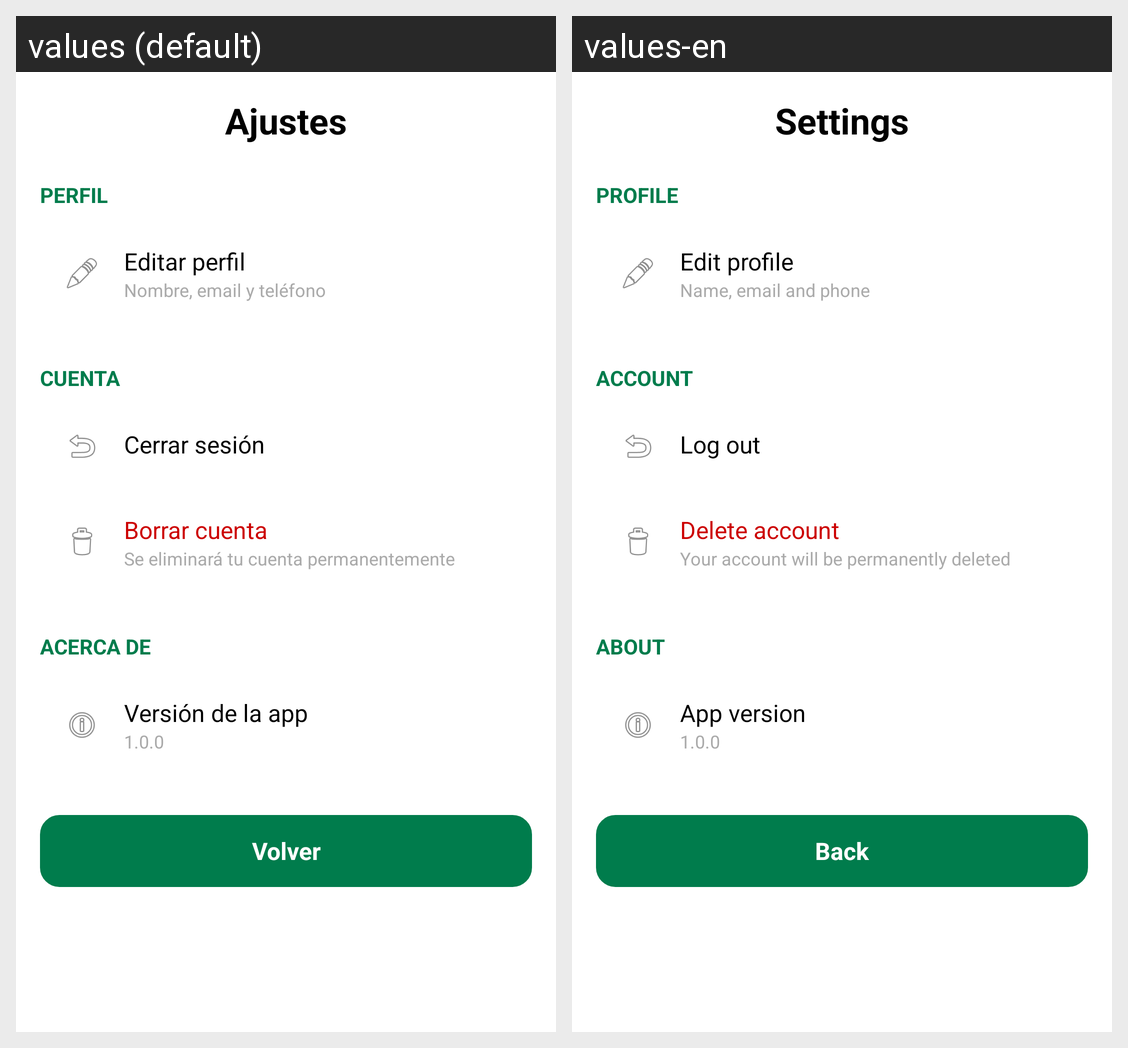

Translations of the strings shown on this Android screen, per locale in the grid:
Android screen res/layout/activity_ajustes.xml rendered under 2 locales, left to right: values (default), values-en. Device: Nexus 5 (rendered at 1080×1920; each locale shown at half size, 540×960, under a caption strip naming it); theme Theme.Projecte_M07.
Strings drawn on this screen, with the default value and each locale's value (text and hints the layout hard-codes, and strings that could not be matched under every locale, appear in the picture but are not listed):

titulo_ajustes
  values: Ajustes
  values-en: Settings

subtitulo_perfil
  values: PERFIL
  values-en: PROFILE

botton_editar_perfil
  values: Editar perfil
  values-en: Edit profile

subtitulo_boton_editar_perfil
  values: Nombre, email y teléfono
  values-en: Name, email and phone

subtitulo_cuenta
  values: CUENTA
  values-en: ACCOUNT

boton_cerrar_sesion
  values: Cerrar sesión
  values-en: Log out

boton_borrar_cuenta
  values: Borrar cuenta
  values-en: Delete account

subtitulo_boton_borrar_cuenta
  values: Se eliminará tu cuenta permanentemente
  values-en: Your account will be permanently deleted

subtitulo_acercade
  values: ACERCA DE
  values-en: ABOUT

boton_version_app
  values: Versión de la app
  values-en: App version

num_version
  values: 1.0.0
  values-en: 1.0.0

boton_volver_ajustes
  values: Volver
  values-en: Back
